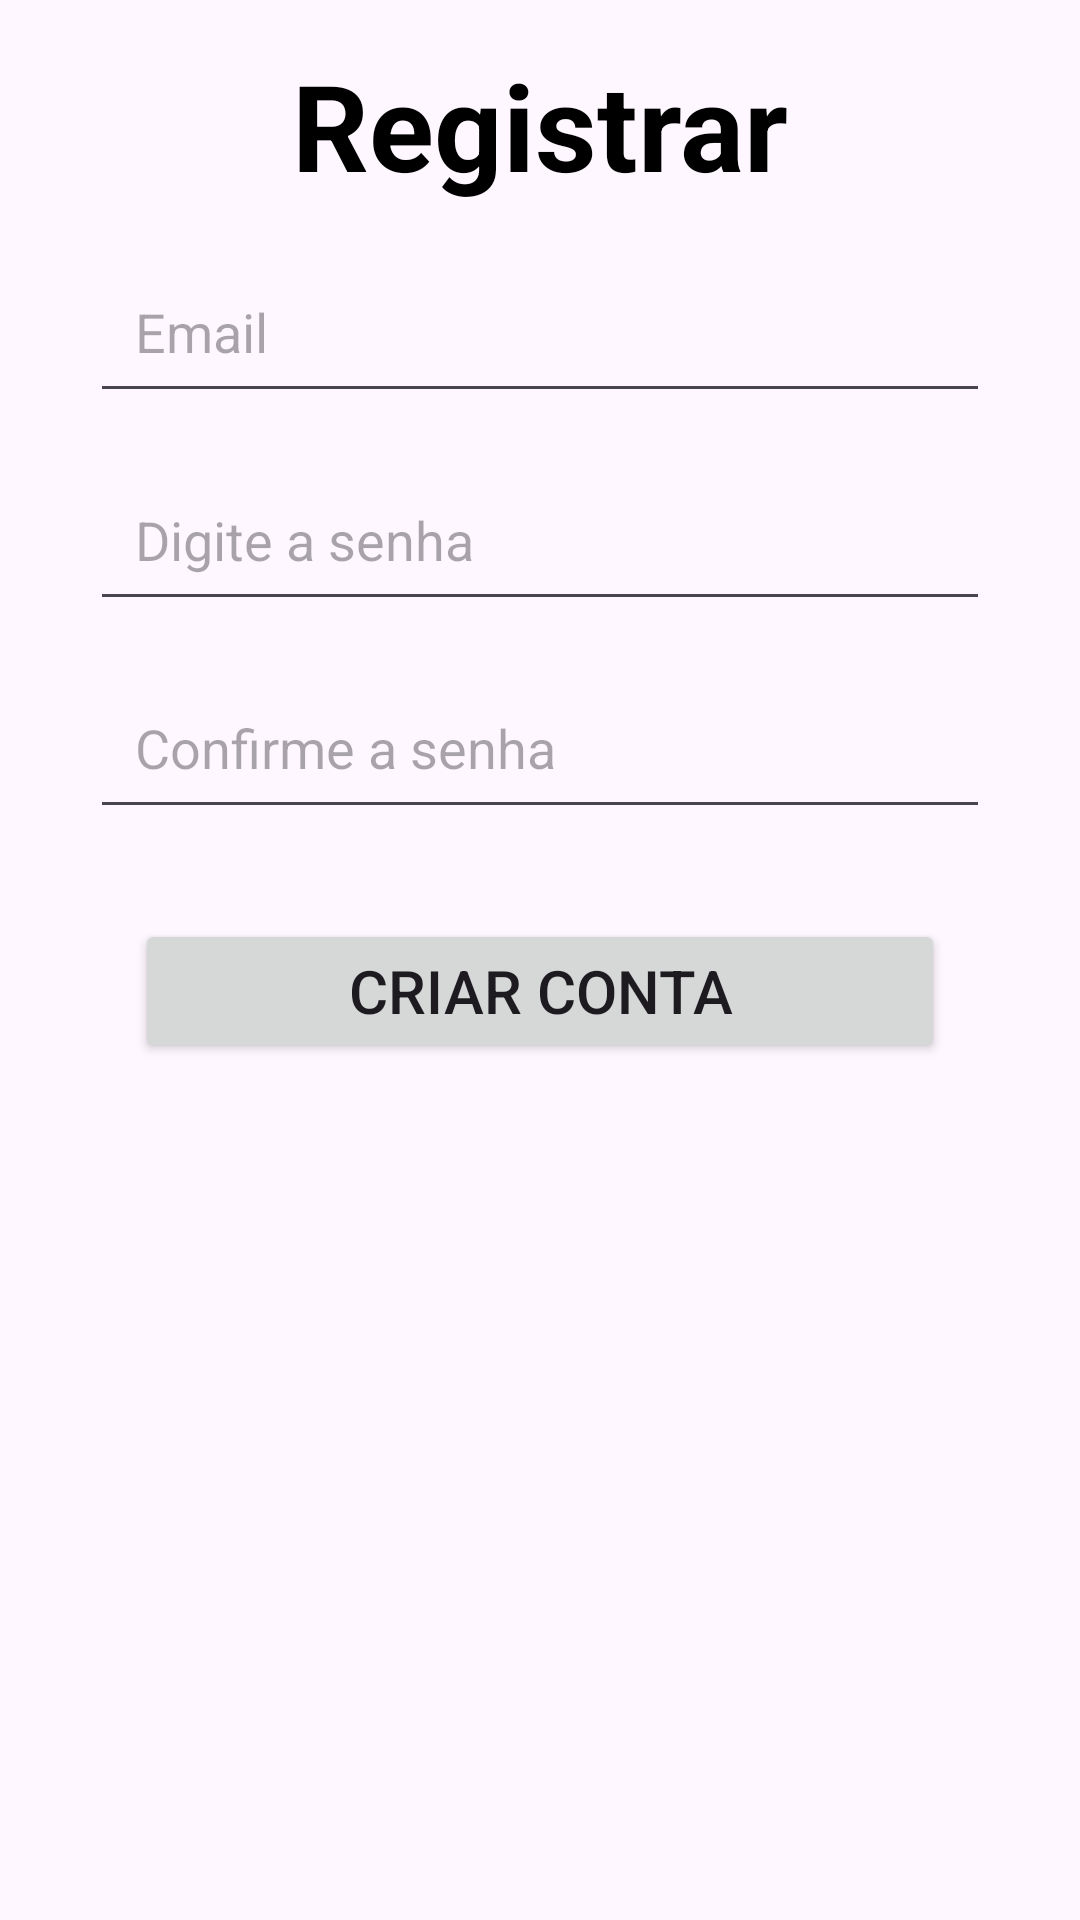

Here is an Android app screen rendered from its layout file. Give the layout XML and the strings, colors and styles it references.
<!-- AndroidManifest.xml: application theme Theme.TaskManager -->
<!-- res/layout/activity_register.xml -->
<?xml version="1.0" encoding="utf-8"?>
<androidx.constraintlayout.widget.ConstraintLayout xmlns:android="http://schemas.android.com/apk/res/android"
    xmlns:app="http://schemas.android.com/apk/res-auto"
    xmlns:tools="http://schemas.android.com/tools"
    android:id="@+id/main"
    android:layout_width="match_parent"
    android:layout_height="match_parent"
    tools:context=".RegisterActivity"
    android:padding="15dp">

    <TextView
        android:id="@+id/registerTitle"
        android:text="@string/registerTitle"
        android:layout_width="wrap_content"
        android:layout_height="wrap_content"
        android:textAlignment="center"
        android:textColor="@color/black"
        android:textStyle="bold"
        android:textSize="40sp"
        app:layout_constraintTop_toTopOf="parent"
        app:layout_constraintStart_toStartOf="parent"
        app:layout_constraintEnd_toEndOf="parent" />

    <EditText
        android:id="@+id/emailInput"
        android:layout_width="match_parent"
        android:layout_height="wrap_content"
        app:layout_constraintTop_toBottomOf="@id/registerTitle"
        app:layout_constraintStart_toStartOf="parent"
        app:layout_constraintEnd_toEndOf="parent"
        android:padding="15dp"
        android:layout_margin="15dp"
        android:hint="@string/email"/>

    <EditText
        android:id="@+id/passwordInput"
        android:layout_width="match_parent"
        android:layout_height="wrap_content"
        app:layout_constraintTop_toBottomOf="@id/emailInput"
        app:layout_constraintStart_toStartOf="parent"
        app:layout_constraintEnd_toEndOf="parent"
        android:padding="15dp"
        android:layout_margin="15dp"
        android:hint="@string/password"/>

    <EditText
        android:id="@+id/confirmPasswordInput"
        android:layout_width="match_parent"
        android:layout_height="wrap_content"
        app:layout_constraintTop_toBottomOf="@id/passwordInput"
        app:layout_constraintStart_toStartOf="parent"
        app:layout_constraintEnd_toEndOf="parent"
        android:padding="15dp"
        android:layout_margin="15dp"
        android:hint="@string/confirmPassword"/>

    <Button
        android:id="@+id/btnSubmitRegister"
        android:layout_width="match_parent"
        android:layout_height="wrap_content"
        app:layout_constraintTop_toBottomOf="@id/confirmPasswordInput"
        android:padding="10dp"
        android:layout_margin="30dp"
        android:text="@string/submitRegister"
        android:textSize="20dp"
        />

</androidx.constraintlayout.widget.ConstraintLayout>
<!-- resources referenced by this layout -->
<resources>
  <color name="black">#FF000000</color>
  <string name="confirmPassword">Confirme a senha</string>
  <string name="email">Email</string>
  <string name="password">Digite a senha</string>
  <string name="registerTitle">Registrar</string>
  <string name="submitRegister">Criar conta</string>
  <style name="Theme.TaskManager" parent="Base.Theme.TaskManager" />
  <style name="Base.Theme.TaskManager" parent="Theme.Material3.DayNight.NoActionBar">
          <item name="colorPrimary">@color/purple_500</item>
          <item name="colorPrimaryVariant">@color/purple_700</item>
          <item name="colorOnPrimary">@color/white</item>
  
          <item name="colorSecondary">@color/teal_200</item>
          <item name="colorSecondaryVariant">@color/teal_700</item>
          <item name="colorOnSecondary">@color/black</item>
  
          <item name="android:statusBarColor">?attr/colorPrimaryVariant</item>
      </style>
  <color name="purple_500">#FF6200EE</color>
  <color name="purple_700">#FF3700B3</color>
  <color name="white">#FFFFFFFF</color>
  <color name="teal_200">#FF03DAC5</color>
  <color name="teal_700">#FF018786</color>
</resources>
